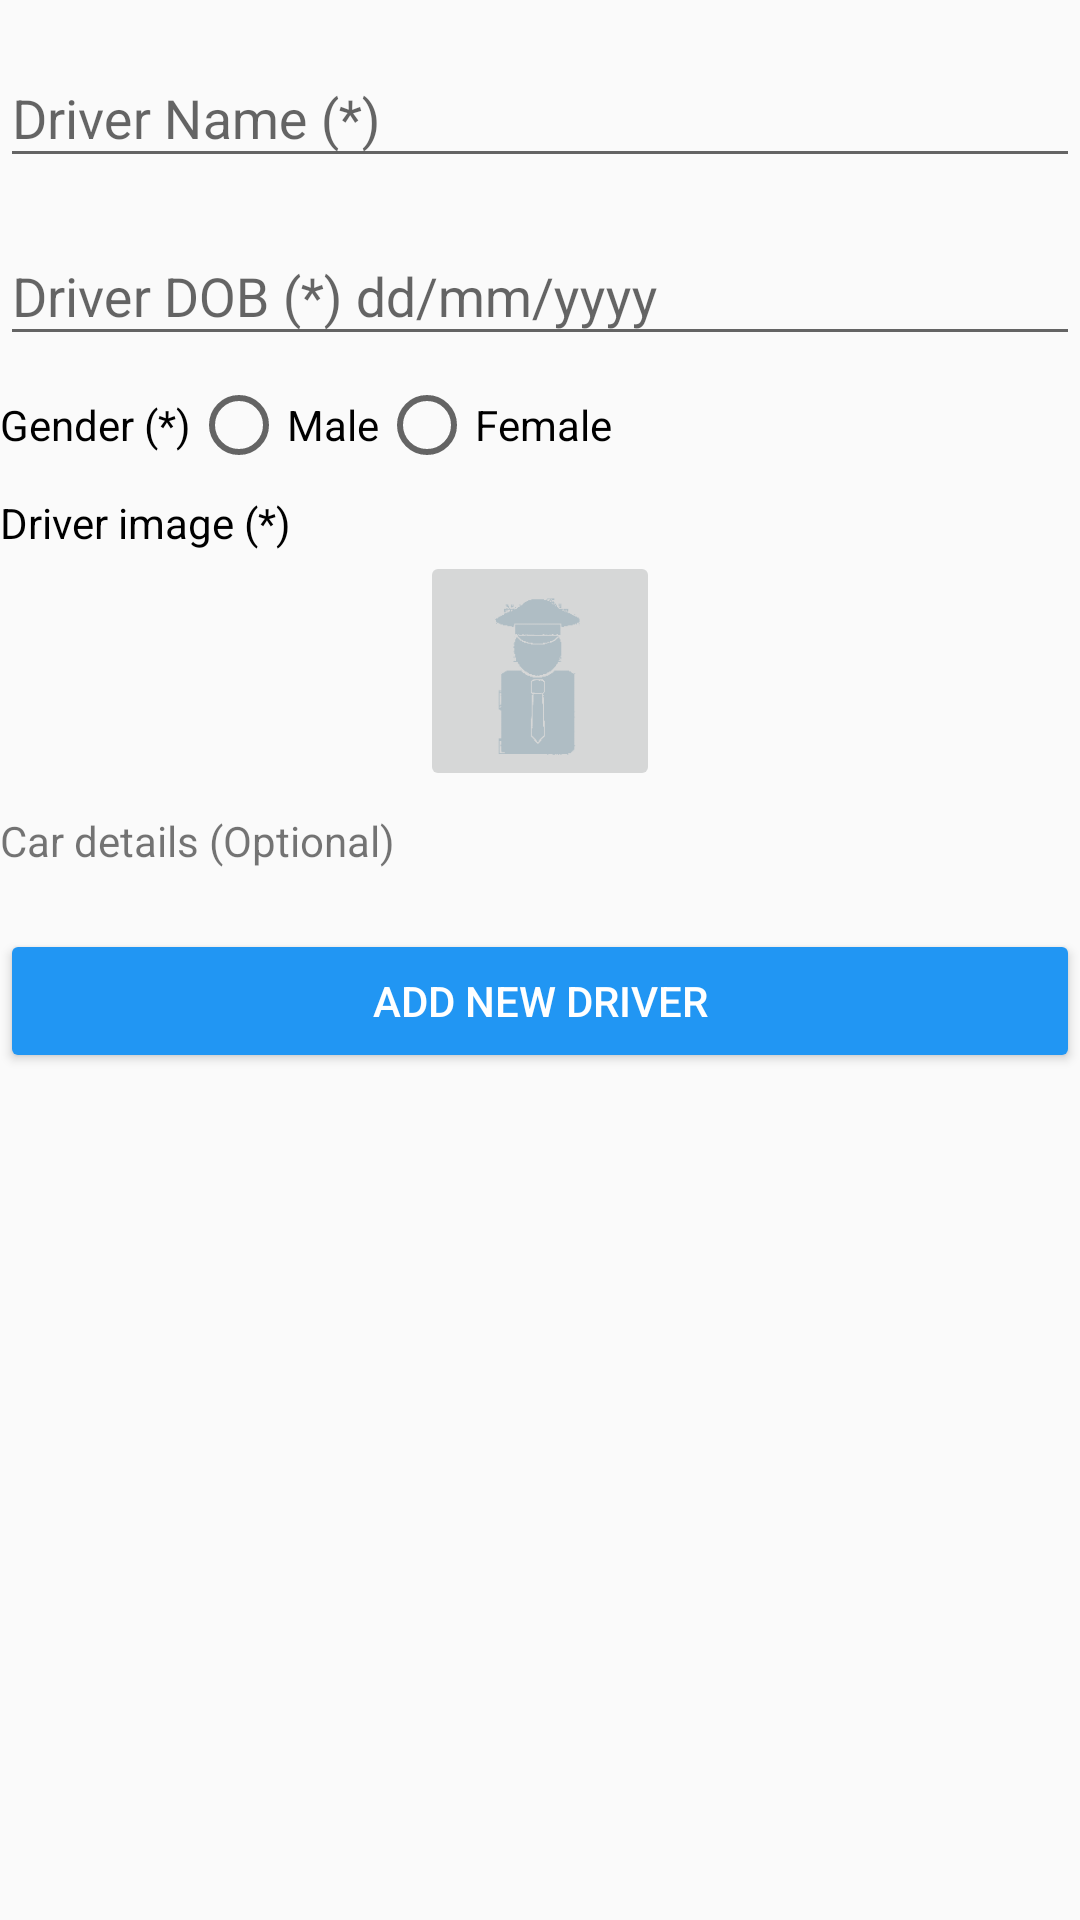

Android layout source for this screen:
<!-- AndroidManifest.xml: application theme AppTheme -->
<!-- res/layout/activity_new_driver.xml -->
<?xml version="1.0" encoding="utf-8"?>
<LinearLayout xmlns:android="http://schemas.android.com/apk/res/android"
    xmlns:app="http://schemas.android.com/apk/res-auto"
    xmlns:tools="http://schemas.android.com/tools"
    android:layout_width="match_parent"
    android:orientation="vertical"
    android:layout_marginStart="5dp"
    android:layout_marginEnd="5dp"
    android:layout_height="match_parent"
    tools:context=".NewDriverActivity">
<android.support.design.widget.TextInputLayout
    android:layout_width="match_parent"
    android:layout_marginTop="7dp"
    android:layout_height="wrap_content">
    <android.support.design.widget.TextInputEditText
        android:layout_width="match_parent"
        android:id="@+id/driver_name"
        android:hint="Driver Name (*)"
        android:inputType="textPersonName"
        android:layout_height="wrap_content" />
</android.support.design.widget.TextInputLayout>
<android.support.design.widget.TextInputLayout
    android:layout_width="match_parent"
    android:layout_marginTop="7dp"
    android:layout_height="wrap_content">
    <android.support.design.widget.TextInputEditText
        android:layout_width="match_parent"
        android:id="@+id/driver_dob"
        android:hint="Driver DOB (*) dd/mm/yyyy"
        android:inputType="date"

        android:layout_height="wrap_content" />

</android.support.design.widget.TextInputLayout>

<RadioGroup
    android:layout_width="match_parent"
    android:orientation="horizontal"
    android:layout_marginTop="7dp"
    android:layout_height="wrap_content">
    <TextView
        android:layout_width="wrap_content"
        android:text="Gender (*)"
        android:textColor="#000"
        android:layout_height="wrap_content" />
    <RadioButton
        android:layout_width="wrap_content"
        android:id="@+id/gender_male"
        android:text="Male"
        android:layout_height="wrap_content" />
    <RadioButton
        android:layout_width="wrap_content"
        android:id="@+id/gender_female"
        android:text="Female"
        android:layout_height="wrap_content" />
</RadioGroup>
    <TextView
        android:layout_width="match_parent"
        android:text="Driver image (*)"
        android:layout_marginTop="7dp"
        android:textColor="#000"
        android:layout_height="wrap_content" />
<ImageButton
    android:layout_width="80dp"
    android:tint="@color/io_grays2"
    android:scaleType="fitCenter"
    android:src="@drawable/new_driver"
    android:id="@+id/driver_image"
    android:layout_gravity="center"
    android:layout_height="80dp" />
    <TextView
        android:layout_width="180dp"
        android:text="Car details (Optional)"
        android:drawableRight="@drawable/ic_keyboard_arrow_down_black_24dp"
        android:layout_marginTop="7dp"
        android:onClick="carDetailsOnClicked"
         android:layout_height="wrap_content" />
    <include layout="@layout/new_car"
        android:id="@+id/new_car"
        android:visibility="gone"
        />
    <Button
        android:layout_width="match_parent"
        android:text="add new Driver"
        android:layout_marginTop="20dp"
        android:textColor="#fff"
        android:id="@+id/action_button"
        android:onClick="addDriverOnClicked"
        android:backgroundTint="@color/colorPrimary"
        android:layout_height="wrap_content" />
</LinearLayout>
<!-- res/layout/new_car.xml (included above) -->
<?xml version="1.0" encoding="utf-8"?>
<android.support.constraint.ConstraintLayout
    xmlns:android="http://schemas.android.com/apk/res/android" android:layout_width="match_parent"
    android:layout_height="match_parent">
    <LinearLayout
        android:layout_width="match_parent"
        android:id="@+id/extra_linear"
        android:orientation="vertical"
        android:layout_height="wrap_content">
        <android.support.design.widget.TextInputLayout
            android:layout_width="match_parent"
            android:layout_marginTop="7dp"
            android:layout_height="wrap_content">
            <android.support.design.widget.TextInputEditText
                android:layout_width="match_parent"
                android:id="@+id/car_name"
                android:hint="Car Name"

                android:inputType="textPersonName"
                android:layout_height="wrap_content" />
        </android.support.design.widget.TextInputLayout>
        <RadioGroup
            android:layout_width="match_parent"
            android:orientation="horizontal"
            android:layout_marginTop="7dp"
            android:layout_height="wrap_content">
            <TextView
                android:layout_width="wrap_content"
                android:text="Car type"
                android:textColor="#000"
                android:layout_height="wrap_content" />
            <RadioButton
                android:layout_width="wrap_content"
                android:id="@+id/car_type_economy"
                android:text="Economy"
                android:layout_height="wrap_content" />
            <RadioButton
                android:layout_width="wrap_content"
                android:id="@+id/car_type_premium"
                android:text="Premium"
                android:layout_height="wrap_content" />
        </RadioGroup>

        <android.support.design.widget.TextInputLayout
            android:layout_width="match_parent"
            android:layout_height="wrap_content"
            android:layout_marginTop="7dp"
            >
            <android.support.design.widget.TextInputEditText
                android:layout_width="match_parent"
                android:id="@+id/car_number"
                android:hint="Car number"
                android:inputType="textPersonName"
                android:layout_height="wrap_content" />
        </android.support.design.widget.TextInputLayout>
        <TextView
            android:layout_width="match_parent"
            android:text="Driver image (*)"
            android:textColor="#000"
            android:layout_marginTop="7dp"
            android:layout_height="wrap_content" />
        <ImageButton
            android:layout_width="80dp"
            android:tint="@color/io_grays2"
            android:scaleType="fitCenter"
            android:src="@drawable/trip"
            android:id="@+id/car_image"
            android:layout_gravity="center"
            android:layout_height="80dp" />

    </LinearLayout>

</android.support.constraint.ConstraintLayout>
<!-- resources referenced by this layout -->
<resources>
  <color name="colorPrimary">#2196f3</color>
  <color name="io_grays2">#AFBDC4</color>
  <!-- drawable new_driver: png bitmap (drawable, 14232 bytes) -->
  <style name="AppTheme" parent="Theme.AppCompat.Light.DarkActionBar">
          
          <item name="colorPrimary">@color/colorPrimary</item>
          <item name="colorPrimaryDark">@color/colorPrimaryDark</item>
          <item name="colorAccent">@color/colorAccent</item>
      </style>
  <color name="colorPrimaryDark">#1976d2</color>
  <color name="colorAccent">#FF4081</color>
</resources>
